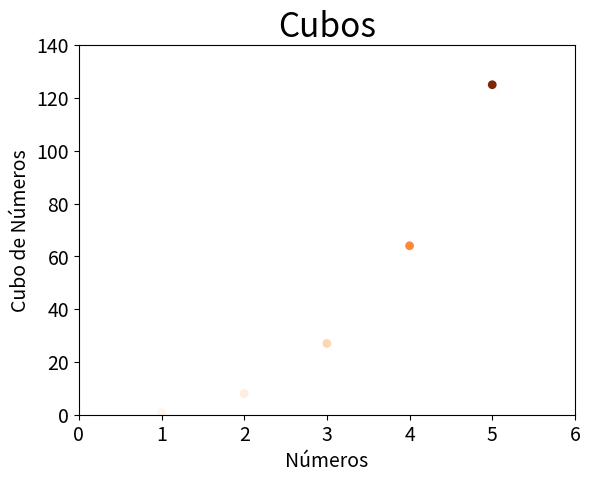

Recreate this plot in Python.
import matplotlib.pyplot as plt

# Faça voce mesmo, p.427 - 15.1
numeros = [1, 2, 3, 4, 5]
cubos = [x**3 for x in numeros]

# scatter
plt.scatter(numeros, cubos, c=cubos, cmap=plt.cm.Oranges, edgecolors='none', s=40)

# Organizando o plot
plt.title('Cubos', fontsize=24)
plt.xlabel('Números', fontsize=14)
plt.ylabel('Cubo de Números', fontsize=14)

# Eixos
plt.axis([0, 6, 0, 140])

# Organizando a figura
plt.tick_params(axis='both', labelsize=14)

plt.savefig('cubos.png', bbox_inches='tight')
# bbox_inches --> remove espaços em branco extras, do gráfico.
